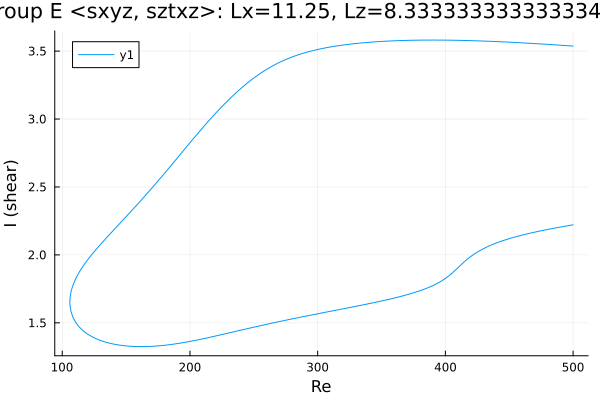

Values plotted in this chart, from the file beside it:
Re, shear
500.0, 3.537
499, 3.537
497.6, 3.538
496.2, 3.539
494.8, 3.54
493.4, 3.541
492, 3.542
490.5, 3.543
489.1, 3.544
487.7, 3.545
486.3, 3.545
484.9, 3.546
483.5, 3.547
482.1, 3.548
480.6, 3.549
479.2, 3.55
477.8, 3.551
476.4, 3.551
475, 3.552
473.6, 3.553
472.2, 3.554
470.7, 3.555
469.3, 3.556
467.9, 3.556
466.5, 3.557
465.1, 3.558
463.7, 3.559
462.3, 3.559
460.8, 3.56
459.4, 3.561
458, 3.562
456.6, 3.562
455.2, 3.563
453.8, 3.564
452.4, 3.564
450.9, 3.565
449.5, 3.566
448.1, 3.566
446.7, 3.567
445.3, 3.568
443.9, 3.568
442.5, 3.569
441, 3.569
439.6, 3.57
438.2, 3.571
436.8, 3.571
435.4, 3.572
434, 3.572
432.6, 3.573
431.1, 3.573
429.7, 3.574
428.3, 3.574
426.9, 3.575
425.5, 3.575
424.1, 3.576
422.7, 3.576
421.2, 3.576
419.8, 3.577
418.4, 3.577
417, 3.577
... 562 more rows
